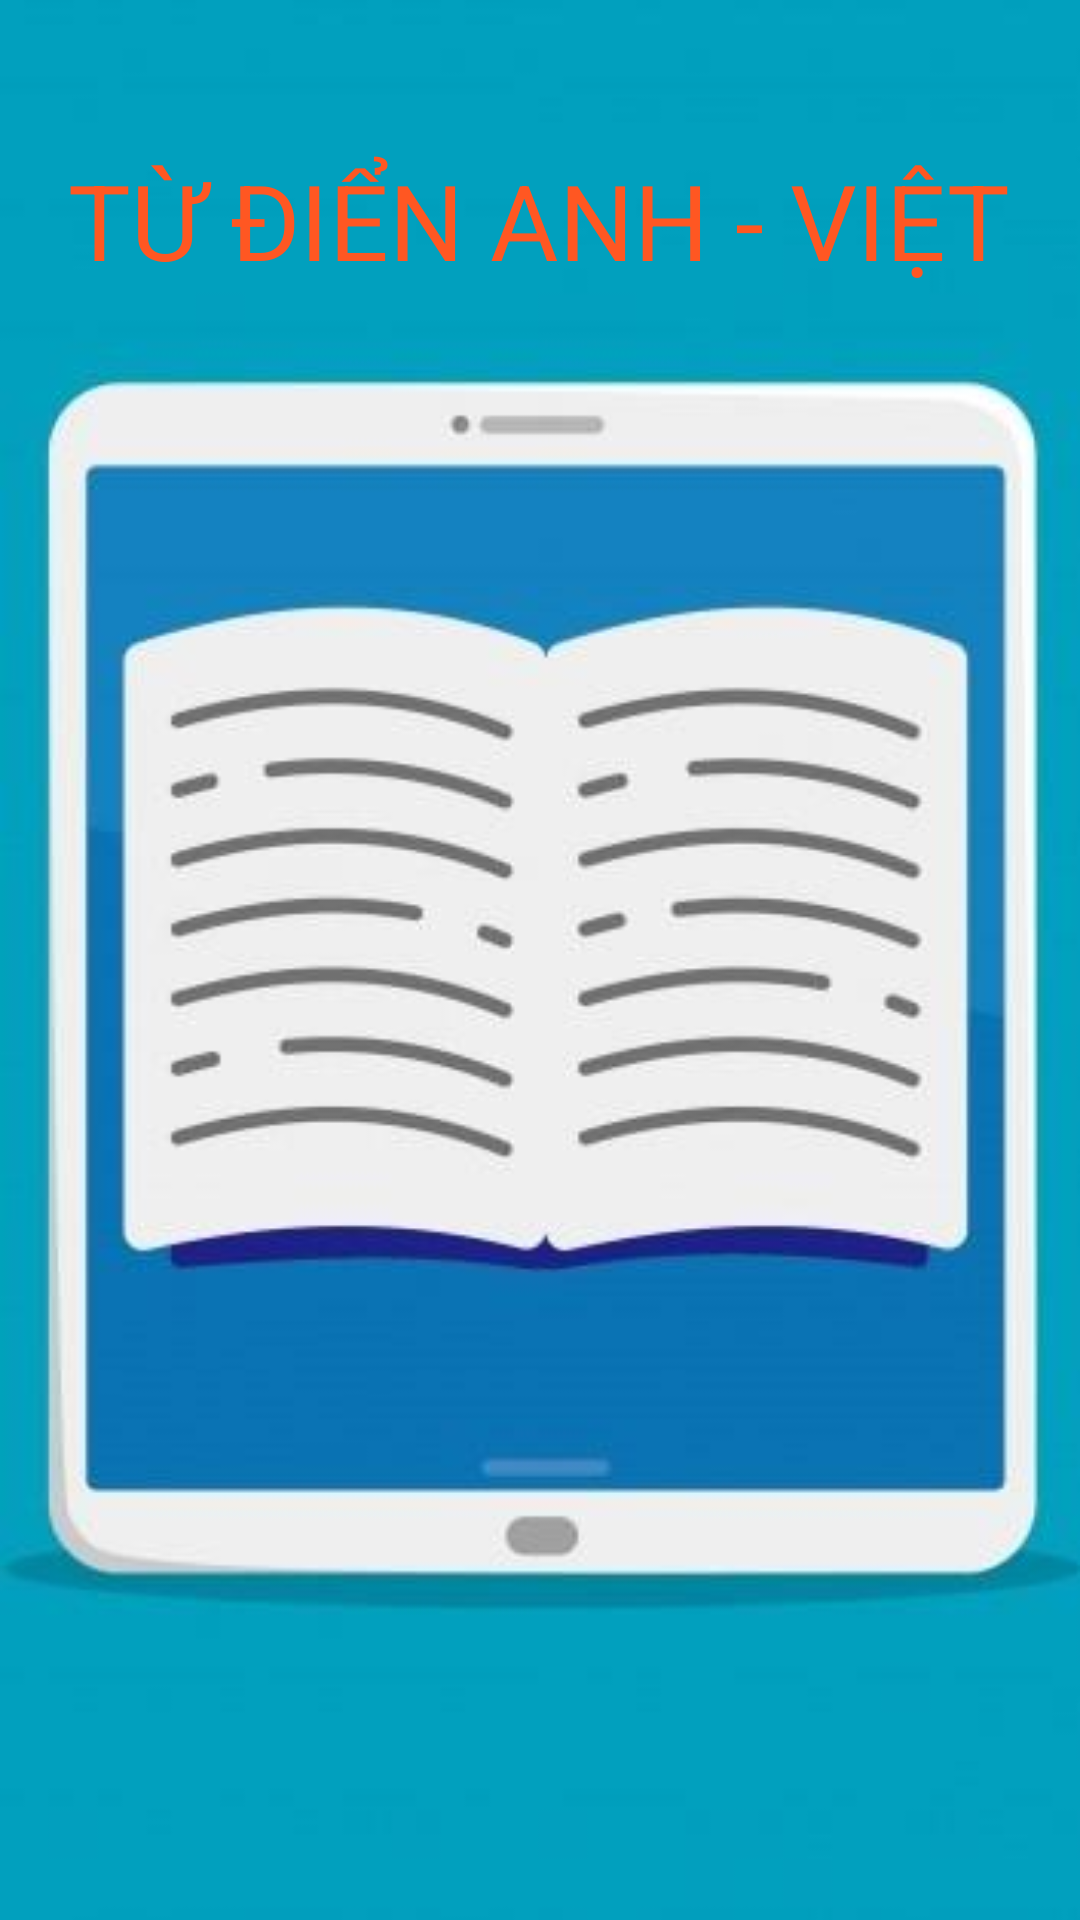

Reconstruct the res/layout file that produces this screen, plus the resources it refers to.
<!-- AndroidManifest.xml: application theme AppTheme1 -->
<!-- res/layout/activity_welcome.xml -->
<?xml version="1.0" encoding="utf-8"?>
<RelativeLayout xmlns:android="http://schemas.android.com/apk/res/android"
    xmlns:app="http://schemas.android.com/apk/res-auto"
    xmlns:tools="http://schemas.android.com/tools"
    android:layout_width="match_parent"
    android:layout_height="match_parent"
    tools:context=".WelcomeActivity"
    android:background="@drawable/main">

    <TextView
        android:id="@+id/txtWelcome"
        android:layout_width="wrap_content"
        android:layout_height="wrap_content"
        android:layout_centerHorizontal="true"
        android:layout_marginTop="50dp"
        android:gravity="center_horizontal|top"
        android:text="TỪ ĐIỂN ANH - VIỆT"
        android:textAppearance="@style/TextAppearance.AppCompat.Headline"
        android:textColor="#FF5722"
        android:textSize="35dp" />

</RelativeLayout>
<!-- resources referenced by this layout -->
<resources>
  <!-- drawable main: jpg bitmap (drawable-v24, 16212 bytes) -->
  <style name="AppTheme1" parent="Theme.MaterialComponents.Light.NoActionBar">
          
          <item name="colorPrimary">@color/colorPrimary</item>
          <item name="colorPrimaryDark">@color/colorPrimaryDark</item>
          <item name="colorAccent">@color/colorAccent</item>
      </style>
  <color name="colorPrimary">#185680</color>
  <color name="colorPrimaryDark">#43728a</color>
  <color name="colorAccent">#03DAC5</color>
</resources>
